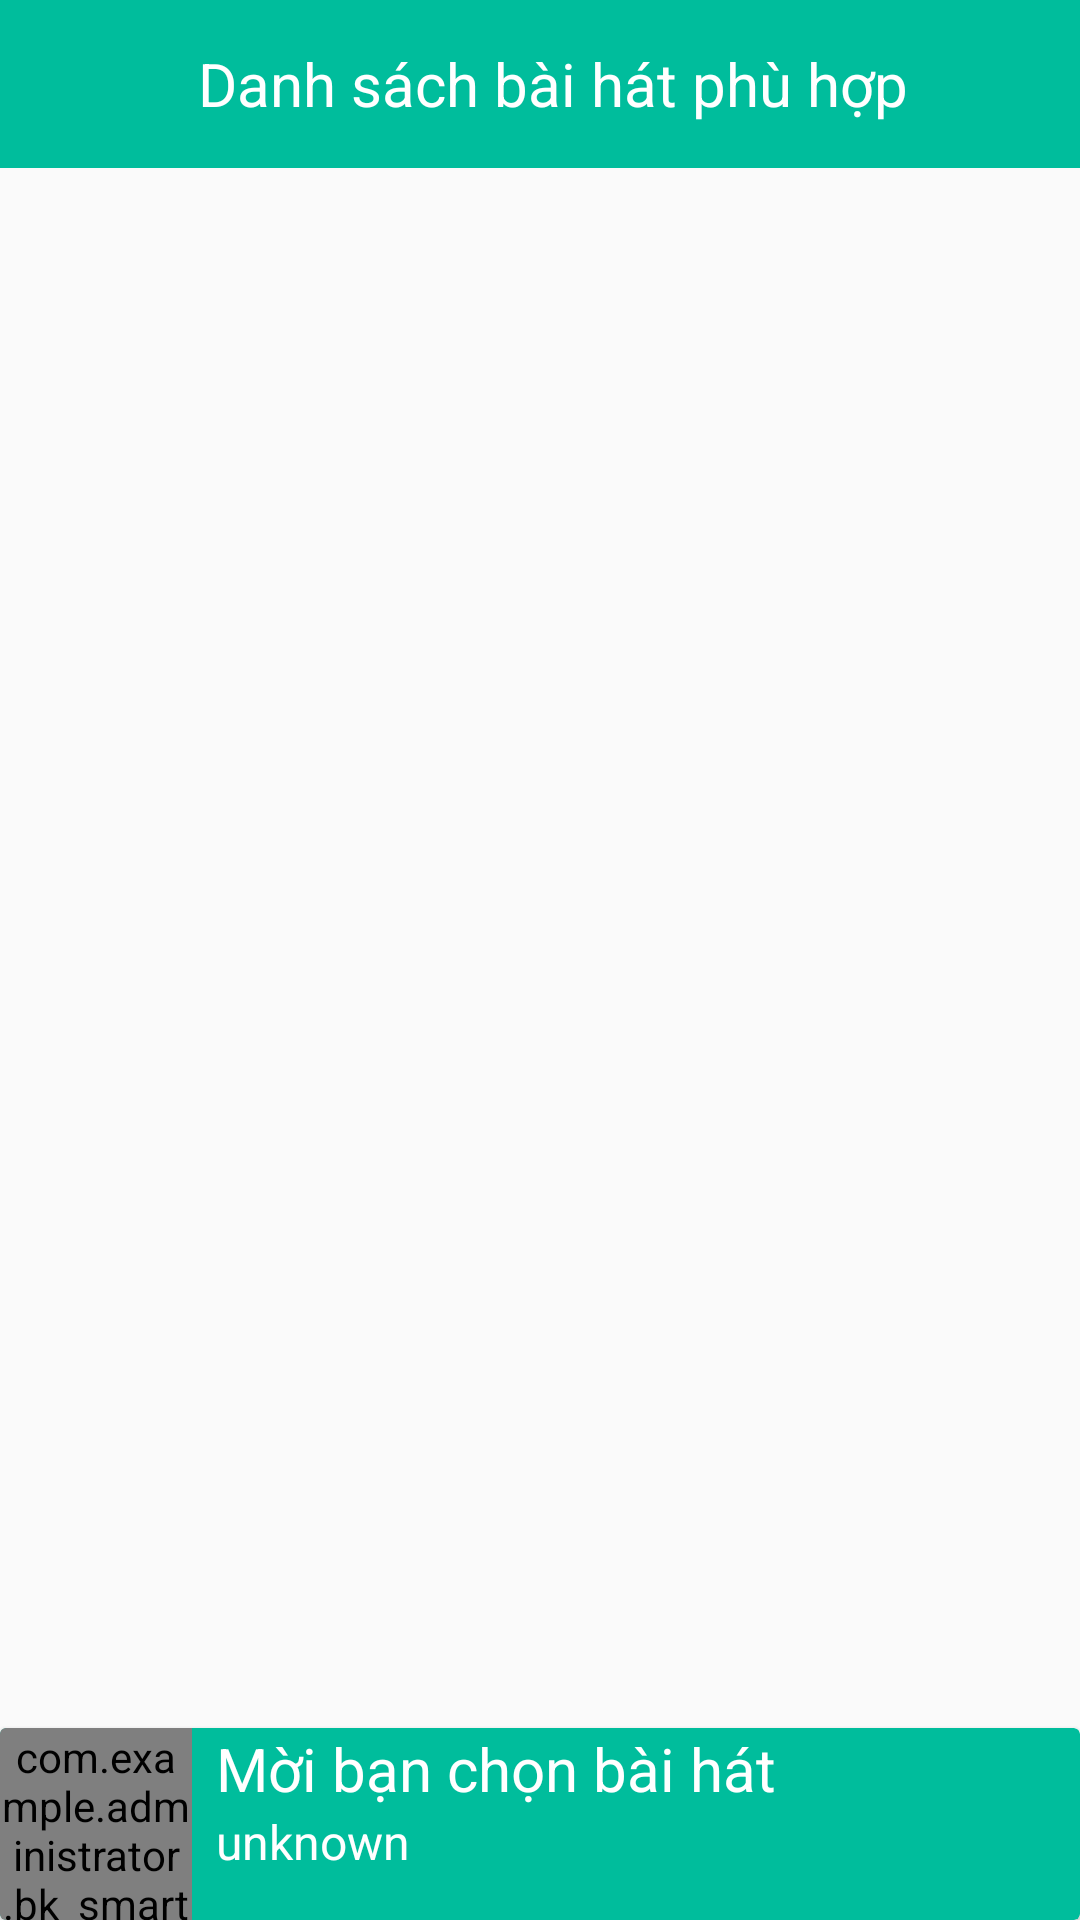

Reconstruct the res/layout file that produces this screen, plus the resources it refers to.
<!-- AndroidManifest.xml: application theme AppTheme -->
<!-- res/layout/activity_list_music.xml -->
<?xml version="1.0" encoding="utf-8"?>
<RelativeLayout xmlns:android="http://schemas.android.com/apk/res/android"
    xmlns:app="http://schemas.android.com/apk/res-auto"
    xmlns:tools="http://schemas.android.com/tools"
    android:layout_width="match_parent"
    android:layout_height="match_parent">

    <android.support.v7.widget.Toolbar
        android:id="@+id/toolbar"
        android:layout_width="match_parent"
        android:layout_height="wrap_content"
        android:background="#00BD9C">
        <android.support.v7.widget.AppCompatImageView
            android:id="@+id/danhsachnhac"
            android:layout_width="50dp"
            android:layout_height="50dp"

            app:srcCompat="@drawable/ic_keyboard_backspace_black_24dp"
            />
        <TextView
            android:id="@+id/btn"
            android:text="Danh sách bài hát phù hợp"
            android:textSize="20dp"
            android:textColor="#FFFFFF"
            android:layout_width="match_parent"
            android:layout_height="match_parent" />
    </android.support.v7.widget.Toolbar>

    <android.support.v7.widget.RecyclerView
        android:id="@+id/list_music"
        style="@style/Style_title"
        android:layout_below="@id/toolbar"
        android:layout_width="match_parent"
        android:layout_height="wrap_content"
        android:layout_marginTop="8dp">

    </android.support.v7.widget.RecyclerView>

    <android.support.v7.widget.CardView
        android:id="@+id/play"
        android:layout_width="match_parent"
        android:layout_height="wrap_content"
        android:layout_alignParentBottom="true"
        android:elevation="16dp"

        app:cardBackgroundColor="#00BD9C">

        <LinearLayout
            android:layout_width="match_parent"
            android:layout_height="wrap_content"
            android:background="?android:selectableItemBackground"
            android:orientation="horizontal"
            android:paddingRight="16dp">

            <com.example.administrator.bk_smart_connection_android.CircleImageView
                android:id="@+id/small_avatar"
                android:layout_width="64dp"
                android:layout_height="64dp"
                android:src="@drawable/girl"
                android:transitionName="simple_activity_transition"
                tools:ignore="UnusedAttribute" />

            <LinearLayout
                android:layout_width="match_parent"
                android:layout_height="wrap_content"
                android:layout_weight="3"
                android:orientation="vertical">

                <TextView
                    android:id="@+id/name_song"
                    android:layout_width="match_parent"
                    android:layout_height="wrap_content"
                    android:lines="1"
                    android:paddingLeft="8dp"
                    android:text="Mời bạn chọn bài hát"
                    android:textColor="#FFFFFF"
                    android:textSize="20sp" />

                <TextView
                    android:id="@+id/artist_song"
                    android:layout_width="match_parent"
                    android:layout_height="wrap_content"
                    android:paddingLeft="8dp"
                    android:text="unknown"
                    android:textColor="#FFF"
                    android:textSize="16sp" />

            </LinearLayout>


            <android.support.v7.widget.AppCompatImageView
                android:id="@+id/button_small_play"
                android:layout_width="match_parent"
                android:layout_height="match_parent"
                android:layout_weight="7"
                android:background="?attr/selectableItemBackgroundBorderless"
                app:srcCompat="@drawable/ic_play_24dp" />
        </LinearLayout>

    </android.support.v7.widget.CardView>

</RelativeLayout>
<!-- resources referenced by this layout -->
<resources>
  <style name="Style_title">
          <item name="android:paddingTop">8dp</item>
          <item name="android:paddingLeft">16dp</item>
          <item name="android:paddingRight">16dp</item>
          <item name="android:paddingBottom">8dp</item>
          
      </style>
  <style name="AppTheme" parent="Theme.AppCompat.Light.NoActionBar">
          
          <item name="colorPrimary">@color/colorPrimary</item>
          <item name="colorPrimaryDark">@color/colorPrimaryDark</item>
          <item name="colorAccent">#FFFFFF</item>
  
      </style>
  <!-- not gathered from this repository: default colours our renderer supplied (Android Studio template values) -->
  <color name="colorPrimary">#FF6200EE</color>
  <color name="colorPrimaryDark">#FF3700B3</color>
</resources>
